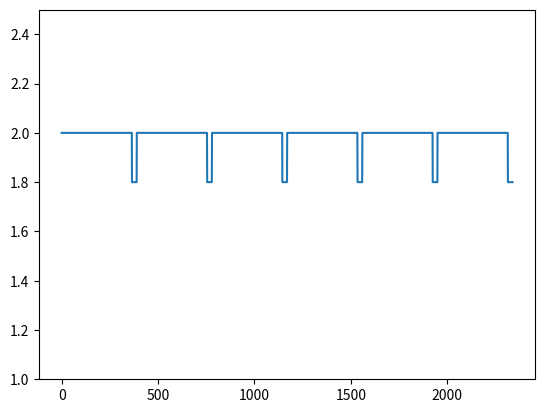

Source code (Python):
#file to contain all the functions

import numpy as np
import matplotlib.pyplot as plt

# x_list = np.arange(0,100,0.5)

#define period as an array
period = np.arange(0, 365)

#work on phase later

#depth is just in integer
depth = 0.2

#define width to also be an array
width = np.arange(0, 25)

#depth is dimensionless
#all other arguments have dimensions of days
def box(period, phase, depth, width):
	#test with a list instead of an numpy array first
	y_list = []
	fixed_y = 2.0
	#create a variable to keep the loop running for now
	run = 0
	while run <= 5:
		for elements in period:
			y_list.append(fixed_y)
		for elements in width:
			y_list.append(fixed_y - depth)
		run += 1
	return y_list

y_list =  box(period, 0, depth, width)
#define the length of x?
# x_list = np.arange(0, y_length)
# print x_list.shape
# plt.plot(x_list, y_list)

plt.plot(y_list)
plt.ylim(1.0, 2.5)
plt.show()